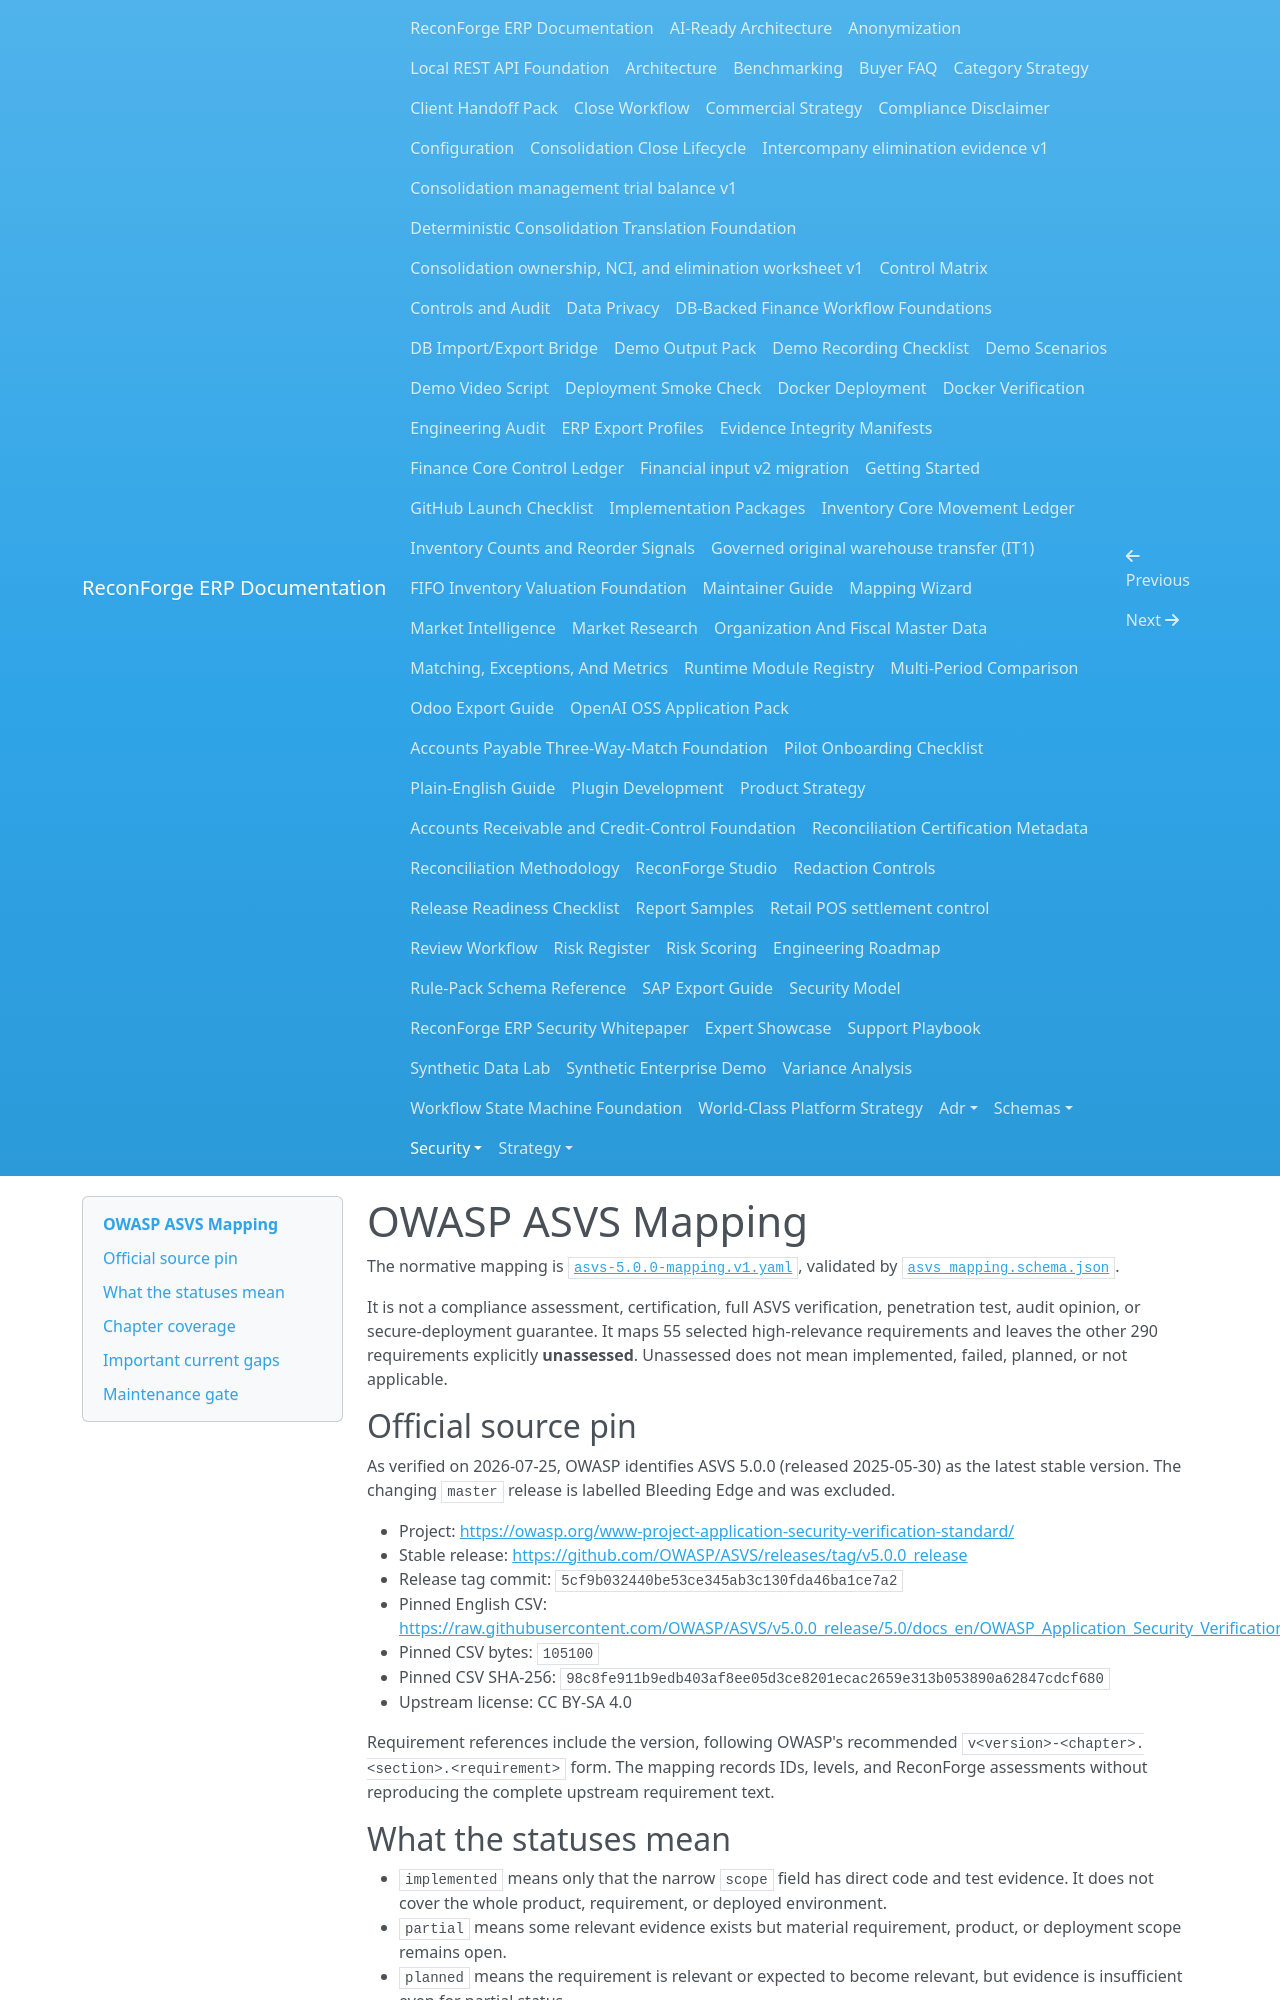

repository: amrzainmubarak/reconforge-erp · page: security/asvs-mapping/index.html · generator: mkdocs

# OWASP ASVS Mapping

The normative mapping is
[`asvs-5.0.0-mapping.v1.yaml`](asvs-5.0.0-mapping.v1.yaml), validated by
[`asvs_mapping.schema.json`](../schemas/asvs_mapping.schema.json).

It is not a compliance assessment, certification, full ASVS verification,
penetration test, audit opinion, or secure-deployment guarantee. It maps 55
selected high-relevance requirements and leaves the other 290 requirements
explicitly **unassessed**. Unassessed does not mean implemented, failed,
planned, or not applicable.

## Official source pin

As verified on 2026-07-25, OWASP identifies ASVS 5.0.0 (released 2025-05-30)
as the latest stable version. The changing `master` release is labelled
Bleeding Edge and was excluded.

- Project: <https://owasp.org/www-project-application-security-verification-standard/>
- Stable release: <https://github.com/OWASP/ASVS/releases/tag/v5.0.0_release>
- Release tag commit: `5cf9b032440be53ce345ab3c130fda46ba1ce7a2`
- Pinned English CSV: <https://raw.githubusercontent.com/OWASP/ASVS/v5.0.0_release/5.0/docs_en/OWASP_Application_Security_Verification_Standard_5.0.0_en.csv>
- Pinned CSV bytes: `105100`
- Pinned CSV SHA-256: `98c8fe911b9edb403af8ee05d3ce8201ecac2659e313b053890a62847cdcf680`
- Upstream license: CC BY-SA 4.0

Requirement references include the version, following OWASP's recommended
`v<version>-<chapter>.<section>.<requirement>` form. The mapping records IDs,
levels, and ReconForge assessments without reproducing the complete upstream
requirement text.

## What the statuses mean

- `implemented` means only that the narrow `scope` field has direct code and
  test evidence. It does not cover the whole product, requirement, or deployed
  environment.
- `partial` means some relevant evidence exists but material requirement,
  product, or deployment scope remains open.
- `planned` means the requirement is relevant or expected to become relevant,
  but evidence is insufficient even for partial status.
- `not_applicable` means the named technology/capability is absent now and a
  concrete trigger requires reassessment if it is introduced.
- `unassessed` applies to every official requirement omitted from the selected
  set. No conclusion is attached to those requirements.

The selected status totals are: 4 implemented, 33 partial, 10 planned, and 8
not applicable. ReconForge is not assigned an ASVS verification level.
